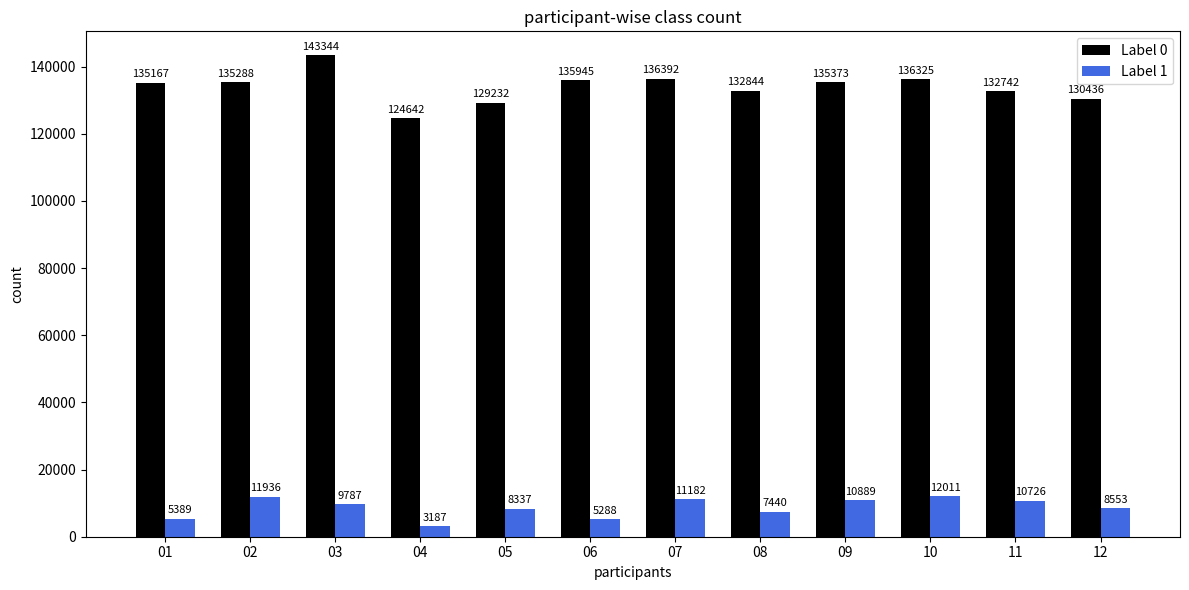

This chart was generated by the following Python code:
import matplotlib.pyplot as plt
import numpy as np

# participants = [1, 2, 3, 4, 5, 6, 7, 8, 9, 10, 11, 12]
# accuracy = [0.991, 0.979, 0.935, 0.997, 0.983, 0.983, 0.968, 0.973, 0.974, 0.981, 0.975, 0.972]
# f1_score = [0.818, 0.822, 0.776, 0.857, 0.728, 0.747, 0.630, 0.658, 0.763, 0.872, 0.781, 0.747]
# recall = [0.951, 0.882, 0.948, 0.851, 0.847, 0.642, 0.896, 0.568, 0.863, 0.866, 0.847, 0.793]
# precision = [0.717, 0.770, 0.657, 0.864, 0.638, 0.891, 0.485, 0.783, 0.684, 0.879, 0.724, 0.706]
#
# overall_accuracy = np.mean(accuracy)
# overall_f1_score = np.mean(f1_score)
# overall_recall = np.mean(recall)
# overall_precision = np.mean(precision)
#
# bar_width = 0.1
# x = np.arange(len(participants))
# bar_colors = ['black', 'deepskyblue', 'grey', 'royalblue']
# line_colors = ['black', 'deepskyblue', 'grey', 'royalblue']
#
# plt.figure(figsize=(16, 9))
#
# plt.bar(x - 1.5 * bar_width, accuracy, bar_width, label="Accuracy", color=bar_colors[0], alpha=0.7)
# plt.bar(x - 0.5 * bar_width, f1_score, bar_width, label="F1 Score", color=bar_colors[1], alpha=0.7)
# plt.bar(x + 0.5 * bar_width, recall, bar_width, label="Recall", color=bar_colors[2], alpha=0.7)
# plt.bar(x + 1.5 * bar_width, precision, bar_width, label="Precision", color=bar_colors[3], alpha=0.7)
#
# plt.axhline(overall_accuracy, color=line_colors[0], linestyle='--', linewidth=2, label="Avg Accuracy")
# plt.axhline(overall_f1_score, color=line_colors[1], linestyle='--', linewidth=2, label="Avg F1 Score")
# plt.axhline(overall_recall, color=line_colors[2], linestyle='--', linewidth=2, label="Avg Recall")
# plt.axhline(overall_precision, color=line_colors[3], linestyle='--', linewidth=2, label="Avg Precision")
#
# plt.text(len(participants) - 0.5, overall_accuracy + 0.01, f"{overall_accuracy:.3f}",
#          color=line_colors[0], fontsize=12, fontweight='bold', fontstyle='italic')
# plt.text(len(participants) - 0.5, overall_f1_score + 0.01, f"{overall_f1_score:.3f}",
#          color=line_colors[1], fontsize=12, fontweight='bold', fontstyle='italic')
# plt.text(len(participants) - 0.5, overall_recall + 0.01, f"{overall_recall:.3f}",
#          color=line_colors[2], fontsize=12, fontweight='bold', fontstyle='italic')
# plt.text(len(participants) - 0.5, overall_precision + 0.005, f"{overall_precision:.3f}",
#          color=line_colors[3], fontsize=12, fontweight='bold', fontstyle='italic')
#
# model_params = (
#     r"$\mathbf{LinearSVC(C=10000, dual='auto', loss='squared\_hinge', penalty='l2',}$" "\n"
#     r"$\mathbf{class\_weight=\{0: 2, 1: 6\}, max\_iter=1000)}$"
# )
# plt.text(
#     0.02, 0.02, model_params, fontsize=10, color="black",
#     transform=plt.gcf().transFigure, bbox=dict(facecolor='white', edgecolor='black', boxstyle='round,pad=0.5')
# )
#
# plt.title("Participant-wise metrics for LinearSVC", fontsize=16)
# plt.xlabel("Participants", fontsize=14)
# plt.ylabel("Score", fontsize=14)
# plt.xticks(x, participants, fontsize=12)
# plt.ylim(0.0, 1.1)
# plt.legend(fontsize=12)
# plt.grid(axis='y', linestyle='--', alpha=0.6)
# plt.tight_layout()
# plt.show()

participants = ['01', '02', '03', '04', '05', '06', '07', '08', '09', '10', '11', '12']
label_0_counts = [135167, 135288, 143344, 124642, 129232, 135945, 136392, 132844, 135373, 136325, 132742, 130436]
label_1_counts = [5389, 11936, 9787, 3187, 8337, 5288, 11182, 7440, 10889, 12011, 10726, 8553]

plt.figure(figsize=(12, 6))
x = np.arange(len(participants))
width = 0.35

plt.bar(x - width/2, label_0_counts, width, color='black', label='Label 0')
plt.bar(x + width/2, label_1_counts, width, color='royalblue', label='Label 1')

for i, (count_0, count_1) in enumerate(zip(label_0_counts, label_1_counts)):
    plt.text(x[i] - width/2, count_0 + 1000, str(count_0), ha='center', va='bottom', fontsize=8)
    plt.text(x[i] + width/2, count_1 + 1000, str(count_1), ha='center', va='bottom', fontsize=8)

plt.xticks(x, participants)
plt.xlabel('participants')
plt.ylabel('count')
plt.title('participant-wise class count')
plt.legend()

plt.tight_layout()
plt.show()
